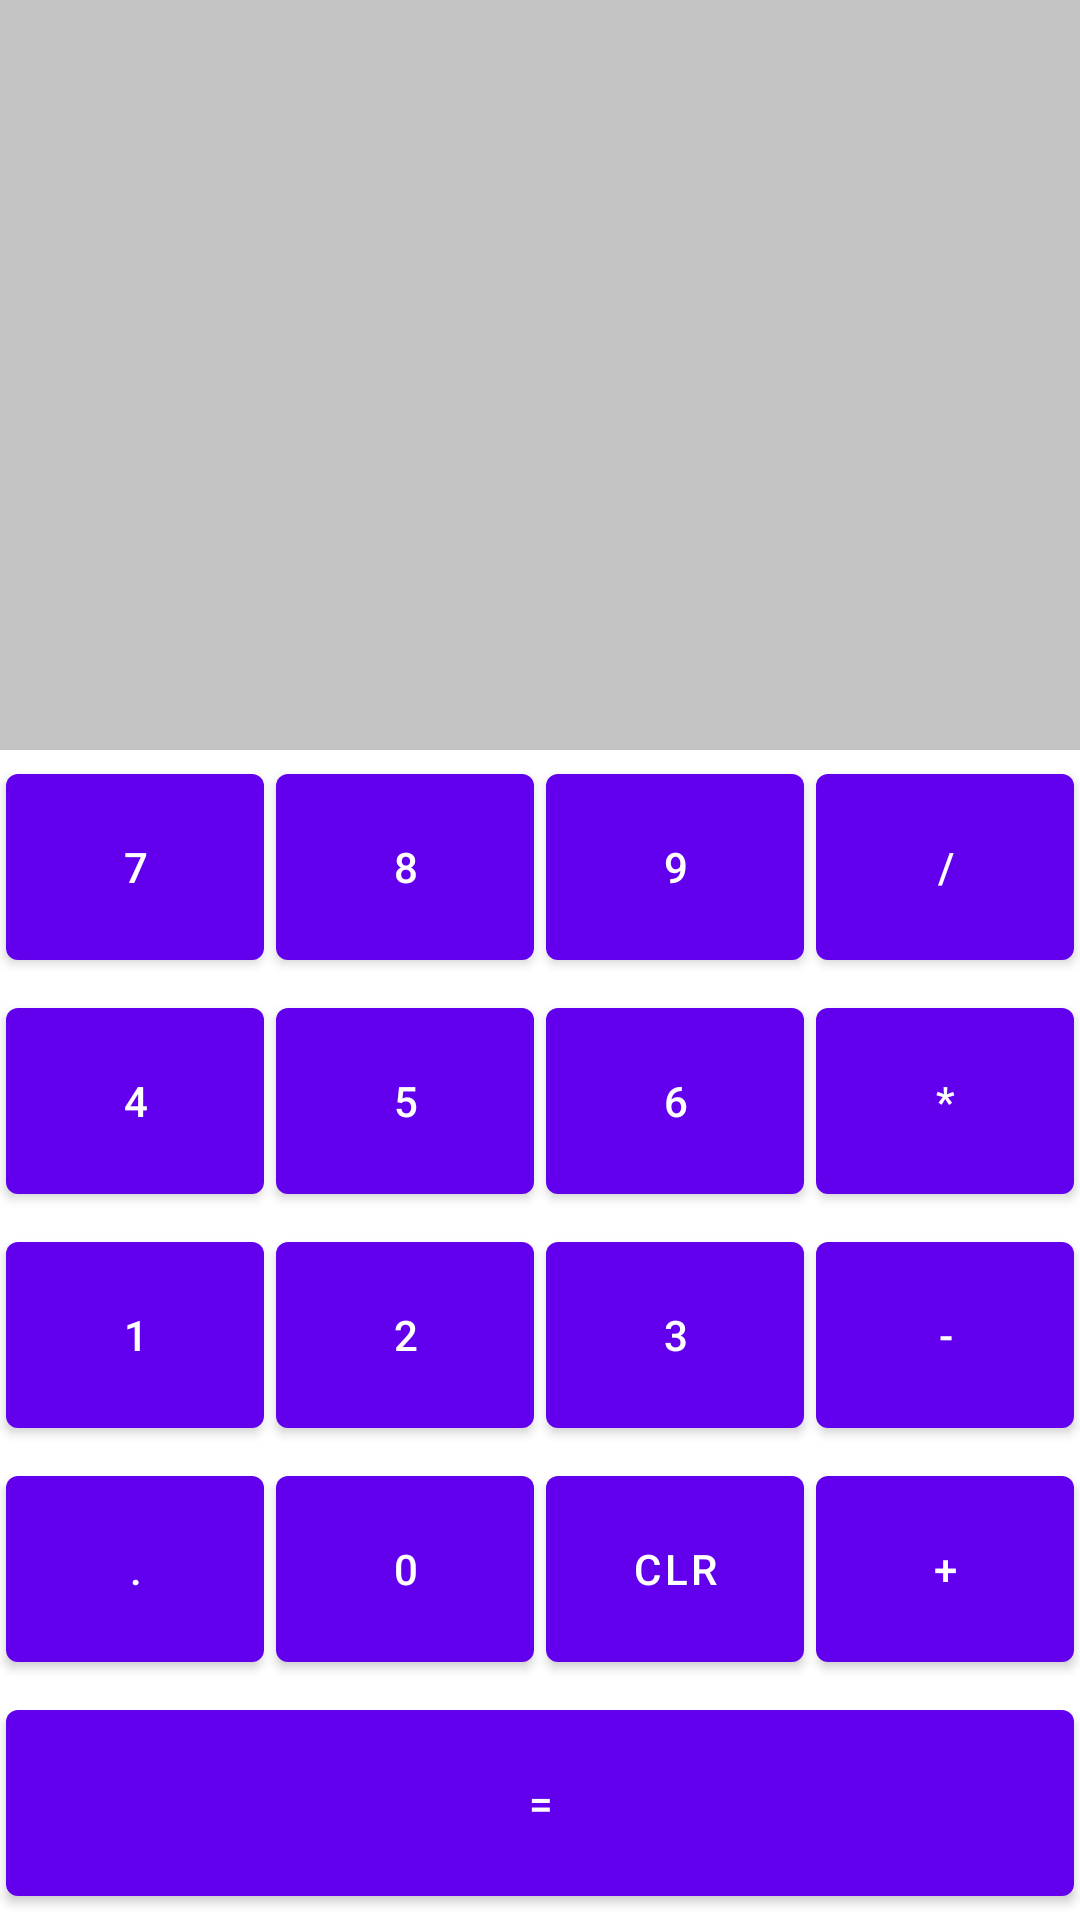

Produce the Android XML layout that renders to this screen, including the resource entries it uses.
<!-- AndroidManifest.xml: activity theme Theme.MaterialComponents.Light.NoActionBar -->
<!-- res/layout/activity_main_calculator.xml -->
<?xml version="1.0" encoding="utf-8"?>
<LinearLayout xmlns:android="http://schemas.android.com/apk/res/android"
    xmlns:app="http://schemas.android.com/apk/res-auto"
    xmlns:tools="http://schemas.android.com/tools"
    android:id="@+id/main"
    android:layout_width="match_parent"
    android:layout_height="match_parent"
    android:orientation="vertical"
    tools:context=".calculatorapp.MainCalculatorActivity">

    <TextView
        android:id="@+id/inputTV"
        android:layout_width="match_parent"
        android:layout_height="250dp"
        android:background="@color/lightGrey"
        android:gravity="end|bottom"
        android:padding="10dp"
        android:text=""
        android:textSize="48sp" />

    <LinearLayout
        android:layout_width="match_parent"
        android:layout_height="wrap_content"
        android:orientation="horizontal"
        android:layout_weight="1">
        
        <Button
            android:id="@+id/btnSeven"
            android:layout_width="0dp"
            android:layout_height="match_parent"
            android:layout_weight="1"
            android:onClick="onDigit"
            android:text="7"
            android:layout_margin="2dp"/>

        <Button
            android:id="@+id/btnEight"
            android:layout_width="0dp"
            android:layout_height="match_parent"
            android:layout_weight="1"
            android:text="8"
            android:onClick="onDigit"
            android:layout_margin="2dp"/>

        <Button
            android:id="@+id/btnNine"
            android:layout_width="0dp"
            android:layout_height="match_parent"
            android:layout_weight="1"
            android:text="9"
            android:onClick="onDigit"
            android:layout_margin="2dp"/>

        <Button
            android:id="@+id/btnDivide"
            android:layout_width="0dp"
            android:layout_height="match_parent"
            android:layout_weight="1"
            android:text="/"
            android:onClick="onDigit"
            android:layout_margin="2dp"/>
        
        
        
    </LinearLayout>

    <LinearLayout
        android:layout_width="match_parent"
        android:layout_height="wrap_content"
        android:orientation="horizontal"
        android:layout_weight="1">

        <Button
            android:id="@+id/btnFour"
            android:layout_width="0dp"
            android:layout_height="match_parent"
            android:layout_weight="1"
            android:onClick="onDigit"
            android:text="4"
            android:layout_margin="2dp"/>

        <Button
            android:id="@+id/btnFive"
            android:layout_width="0dp"
            android:layout_height="match_parent"
            android:layout_weight="1"
            android:text="5"
            android:onClick="onDigit"
            android:layout_margin="2dp"/>

        <Button
            android:id="@+id/btnSix"
            android:layout_width="0dp"
            android:layout_height="match_parent"
            android:layout_weight="1"
            android:text="6"
            android:onClick="onDigit"
            android:layout_margin="2dp"/>

        <Button
            android:id="@+id/btnMultiply"
            android:layout_width="0dp"
            android:layout_height="match_parent"
            android:layout_weight="1"
            android:text="*"
            android:onClick="onDigit"
            android:layout_margin="2dp"/>



    </LinearLayout>

    <LinearLayout
        android:layout_width="match_parent"
        android:layout_height="wrap_content"
        android:orientation="horizontal"
        android:layout_weight="1">

        <Button
            android:id="@+id/btnOne"
            android:layout_width="0dp"
            android:layout_height="match_parent"
            android:layout_weight="1"
            android:onClick="onDigit"
            android:text="1"
            android:layout_margin="2dp"/>

        <Button
            android:id="@+id/btnTwo"
            android:layout_width="0dp"
            android:layout_height="match_parent"
            android:layout_weight="1"
            android:text="2"
            android:onClick="onDigit"
            android:layout_margin="2dp"/>

        <Button
            android:id="@+id/btnThree"
            android:layout_width="0dp"
            android:layout_height="match_parent"
            android:layout_weight="1"
            android:text="3"
            android:onClick="onDigit"
            android:layout_margin="2dp"/>

        <Button
            android:id="@+id/btnSubtract"
            android:layout_width="0dp"
            android:layout_height="match_parent"
            android:layout_weight="1"
            android:text="-"
            android:onClick="onDigit"
            android:layout_margin="2dp"/>
        
    </LinearLayout>

    <LinearLayout
        android:layout_width="match_parent"
        android:layout_height="wrap_content"
        android:orientation="horizontal"
        android:layout_weight="1">

        <Button
            android:id="@+id/btnDot"
            android:layout_width="0dp"
            android:layout_height="match_parent"
            android:layout_weight="1"
            android:onClick="onDigit"
            android:text="."
            android:layout_margin="2dp"/>
        
        <Button
            android:id="@+id/btnZero"
            android:layout_width="0dp"
            android:layout_height="match_parent"
            android:layout_weight="1"
            android:onClick="onDigit"
            android:text="0"
            android:layout_margin="2dp"/>

        <Button
            android:id="@+id/btnClr"
            android:layout_width="0dp"
            android:layout_height="match_parent"
            android:layout_weight="1"
            android:text="Clr"
            android:onClick="onClear"
            android:layout_margin="2dp"/>

        <Button
            android:id="@+id/btnAdd"
            android:layout_width="0dp"
            android:layout_height="match_parent"
            android:layout_weight="1"
            android:text="+"
            android:onClick="onDigit"
            android:layout_margin="2dp"/>
    </LinearLayout>

    <LinearLayout
        android:layout_width="match_parent"
        android:layout_height="wrap_content"
        android:orientation="horizontal"
        android:layout_weight="1">

        <Button
            android:id="@+id/btnEqual"
            android:layout_width="0dp"
            android:layout_height="match_parent"
            android:layout_weight="1"
            android:onClick="onEqual"
            android:text="="
            android:layout_margin="2dp"/>



    </LinearLayout>
    
</LinearLayout>
<!-- resources referenced by this layout -->
<resources>
  <color name="lightGrey">#C4C4C4</color>
</resources>
